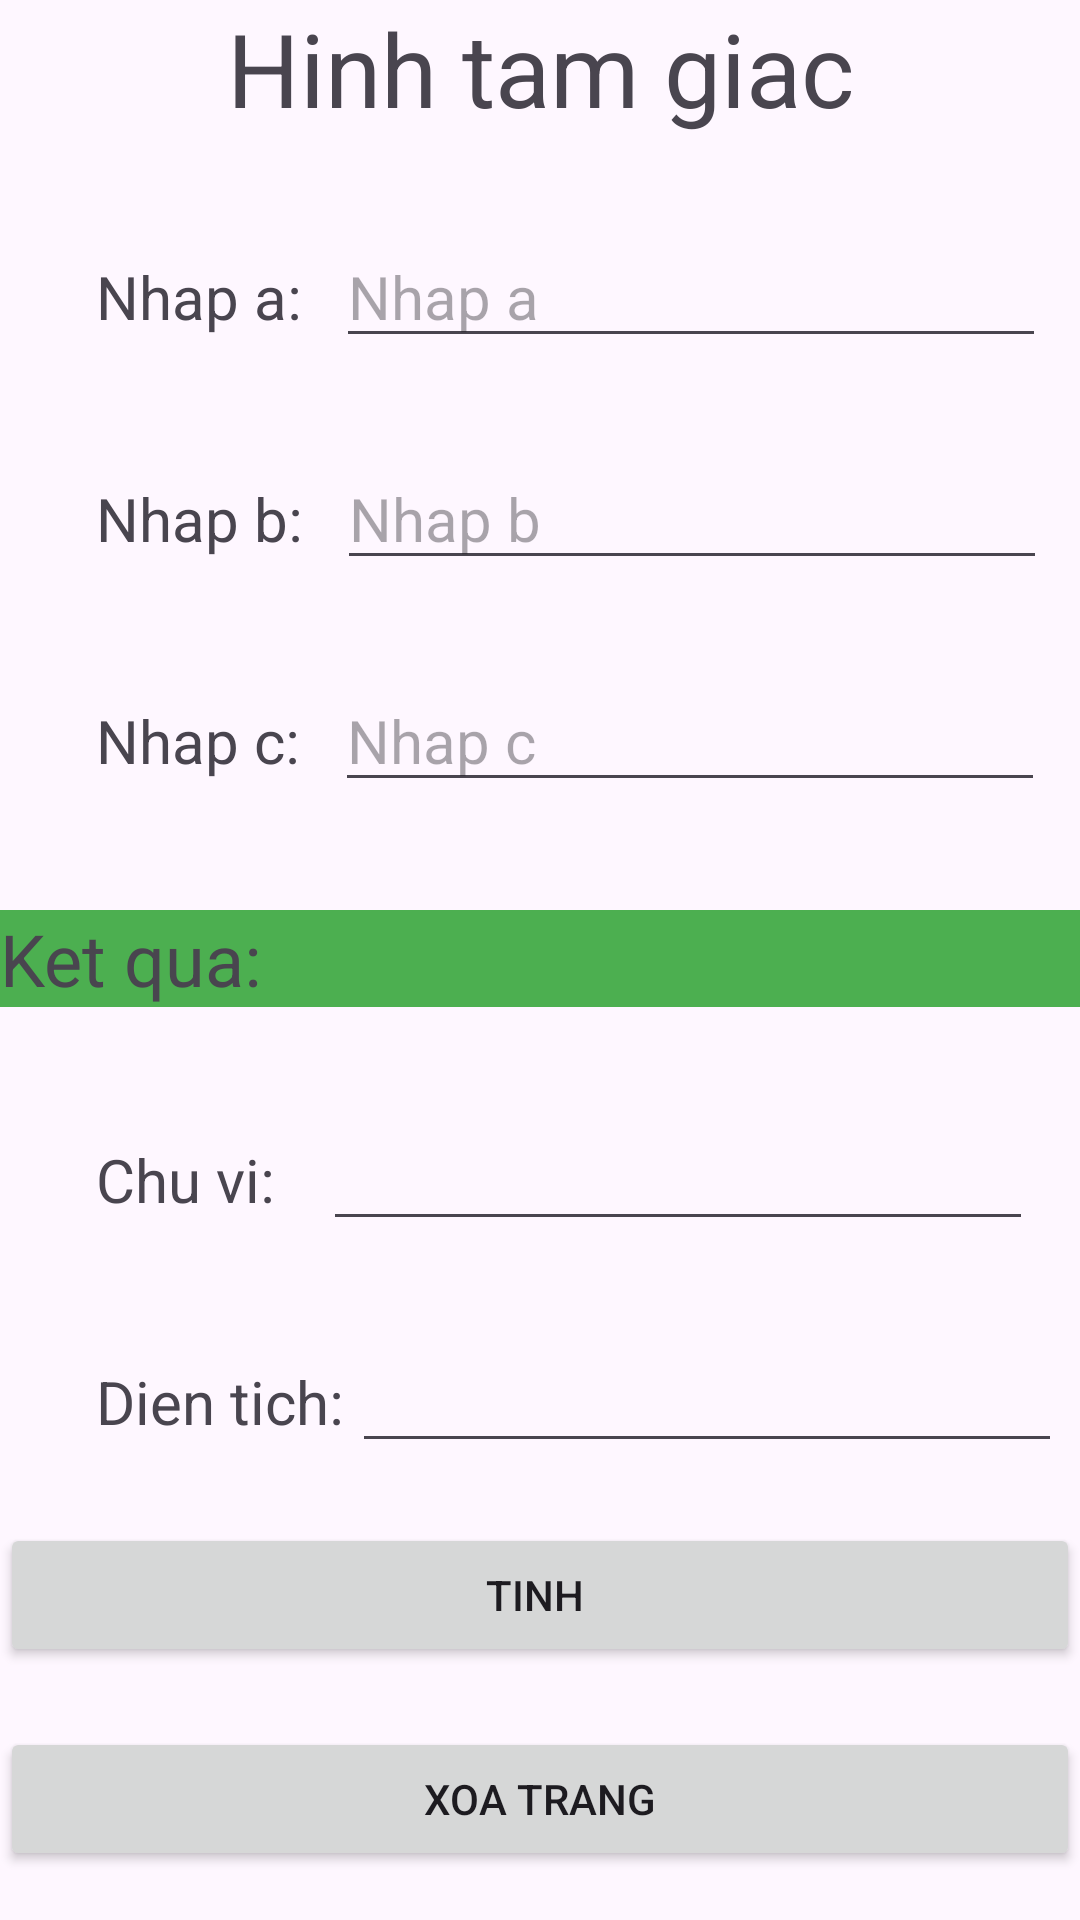

Reconstruct the res/layout file that produces this screen, plus the resources it refers to.
<!-- AndroidManifest.xml: application theme Theme.OnThiCuoiKi -->
<!-- res/layout/activity_hinh_tam_giac.xml -->
<?xml version="1.0" encoding="utf-8"?>
<androidx.constraintlayout.widget.ConstraintLayout xmlns:android="http://schemas.android.com/apk/res/android"
    xmlns:app="http://schemas.android.com/apk/res-auto"
    xmlns:tools="http://schemas.android.com/tools"
    android:id="@+id/main"
    android:layout_width="match_parent"
    android:layout_height="match_parent"
    tools:context=".HinhTamGiac">

    <TextView
        android:id="@+id/textView10"
        android:layout_width="match_parent"
        android:layout_height="wrap_content"
        android:gravity="center"
        android:text="Hinh tam giac"
        android:textSize="34sp"
        app:layout_constraintEnd_toEndOf="parent"
        app:layout_constraintStart_toStartOf="parent"
        app:layout_constraintTop_toTopOf="parent" />

    <TextView
        android:id="@+id/textView11"
        android:layout_width="wrap_content"
        android:layout_height="wrap_content"
        android:layout_marginStart="32dp"
        android:layout_marginTop="40dp"
        android:text="Nhap a:"
        android:textSize="20sp"
        app:layout_constraintStart_toStartOf="parent"
        app:layout_constraintTop_toBottomOf="@+id/textView10" />

    <EditText
        android:id="@+id/txtHTGNhapA"
        android:layout_width="wrap_content"
        android:layout_height="wrap_content"
        android:ems="10"
        android:hint="Nhap a"
        android:inputType="number|numberDecimal|numberSigned"
        android:textSize="20sp"
        app:layout_constraintBaseline_toBaselineOf="@+id/textView11"
        app:layout_constraintEnd_toEndOf="parent"
        app:layout_constraintStart_toEndOf="@+id/textView11" />

    <TextView
        android:id="@+id/textView12"
        android:layout_width="wrap_content"
        android:layout_height="wrap_content"
        android:layout_marginStart="32dp"
        android:layout_marginTop="40dp"
        android:text="Nhap b:"
        android:textSize="20sp"
        app:layout_constraintStart_toStartOf="parent"
        app:layout_constraintTop_toBottomOf="@+id/txtHTGNhapA" />

    <EditText
        android:id="@+id/txtHTGNhapB"
        android:layout_width="wrap_content"
        android:layout_height="wrap_content"
        android:ems="10"
        android:hint="Nhap b"
        android:inputType="number|numberDecimal|numberSigned"
        android:textSize="20sp"
        app:layout_constraintBaseline_toBaselineOf="@+id/textView12"
        app:layout_constraintEnd_toEndOf="parent"
        app:layout_constraintStart_toEndOf="@+id/textView12" />

    <TextView
        android:id="@+id/textView13"
        android:layout_width="wrap_content"
        android:layout_height="wrap_content"
        android:layout_marginStart="32dp"
        android:layout_marginTop="40dp"
        android:text="Nhap c:"
        android:textSize="20sp"
        app:layout_constraintStart_toStartOf="parent"
        app:layout_constraintTop_toBottomOf="@+id/txtHTGNhapB" />

    <EditText
        android:id="@+id/txtHTGNhapC"
        android:layout_width="wrap_content"
        android:layout_height="wrap_content"
        android:ems="10"
        android:hint="Nhap c"
        android:inputType="number|numberDecimal|numberSigned"
        android:textSize="20sp"
        app:layout_constraintBaseline_toBaselineOf="@+id/textView13"
        app:layout_constraintEnd_toEndOf="parent"
        app:layout_constraintStart_toEndOf="@+id/textView13" />

    <TextView
        android:id="@+id/textView14"
        android:layout_width="match_parent"
        android:layout_height="wrap_content"
        android:layout_marginTop="36dp"
        android:background="#4CAF50"
        android:text="Ket qua:"
        android:textSize="24sp"
        app:layout_constraintEnd_toEndOf="parent"
        app:layout_constraintHorizontal_bias="0.0"
        app:layout_constraintStart_toStartOf="parent"
        app:layout_constraintTop_toBottomOf="@+id/txtHTGNhapC" />

    <TextView
        android:id="@+id/textView15"
        android:layout_width="wrap_content"
        android:layout_height="wrap_content"
        android:layout_marginStart="32dp"
        android:layout_marginTop="44dp"
        android:text="Chu vi:"
        android:textSize="20sp"
        app:layout_constraintStart_toStartOf="parent"
        app:layout_constraintTop_toBottomOf="@+id/textView14" />

    <EditText
        android:id="@+id/txtHTGChuVi"
        android:layout_width="wrap_content"
        android:layout_height="wrap_content"
        android:ems="10"
        android:inputType="text"
        android:textSize="20sp"
        app:layout_constraintBaseline_toBaselineOf="@+id/textView15"
        app:layout_constraintEnd_toEndOf="parent"
        app:layout_constraintStart_toEndOf="@+id/textView15" />

    <TextView
        android:id="@+id/textView16"
        android:layout_width="wrap_content"
        android:layout_height="wrap_content"
        android:layout_marginStart="32dp"
        android:layout_marginTop="40dp"
        android:text="Dien tich:"
        android:textSize="20sp"
        app:layout_constraintStart_toStartOf="parent"
        app:layout_constraintTop_toBottomOf="@+id/txtHTGChuVi" />

    <EditText
        android:id="@+id/txtHTGDienTich"
        android:layout_width="wrap_content"
        android:layout_height="wrap_content"
        android:ems="10"
        android:inputType="text"
        android:textSize="20sp"
        app:layout_constraintBaseline_toBaselineOf="@+id/textView16"
        app:layout_constraintEnd_toEndOf="parent"
        app:layout_constraintHorizontal_bias="0.316"
        app:layout_constraintStart_toEndOf="@+id/textView16" />

    <Button
        android:id="@+id/btnHTGTinh"
        android:layout_width="match_parent"
        android:layout_height="wrap_content"
        android:layout_marginTop="20dp"
        android:text="Tinh "
        app:layout_constraintEnd_toEndOf="parent"
        app:layout_constraintHorizontal_bias="0.498"
        app:layout_constraintStart_toStartOf="parent"
        app:layout_constraintTop_toBottomOf="@+id/txtHTGDienTich" />

    <Button
        android:id="@+id/btnHTGXoaTrang"
        android:layout_width="match_parent"
        android:layout_height="wrap_content"
        android:layout_marginTop="20dp"
        android:text="Xoa trang"
        app:layout_constraintEnd_toEndOf="parent"
        app:layout_constraintHorizontal_bias="0.429"
        app:layout_constraintStart_toStartOf="parent"
        app:layout_constraintTop_toBottomOf="@+id/btnHTGTinh" />

    <Button
        android:id="@+id/btnHTGQuayLai"
        android:layout_width="match_parent"
        android:layout_height="wrap_content"
        android:layout_marginTop="20dp"
        android:text="Quay lai"
        app:layout_constraintEnd_toEndOf="parent"
        app:layout_constraintHorizontal_bias="0.498"
        app:layout_constraintStart_toStartOf="parent"
        app:layout_constraintTop_toBottomOf="@+id/btnHTGXoaTrang" />
</androidx.constraintlayout.widget.ConstraintLayout>
<!-- resources referenced by this layout -->
<resources>
  <style name="Theme.OnThiCuoiKi" parent="Base.Theme.OnThiCuoiKi" />
  <style name="Base.Theme.OnThiCuoiKi" parent="Theme.Material3.DayNight.NoActionBar">
          
          
      </style>
</resources>
